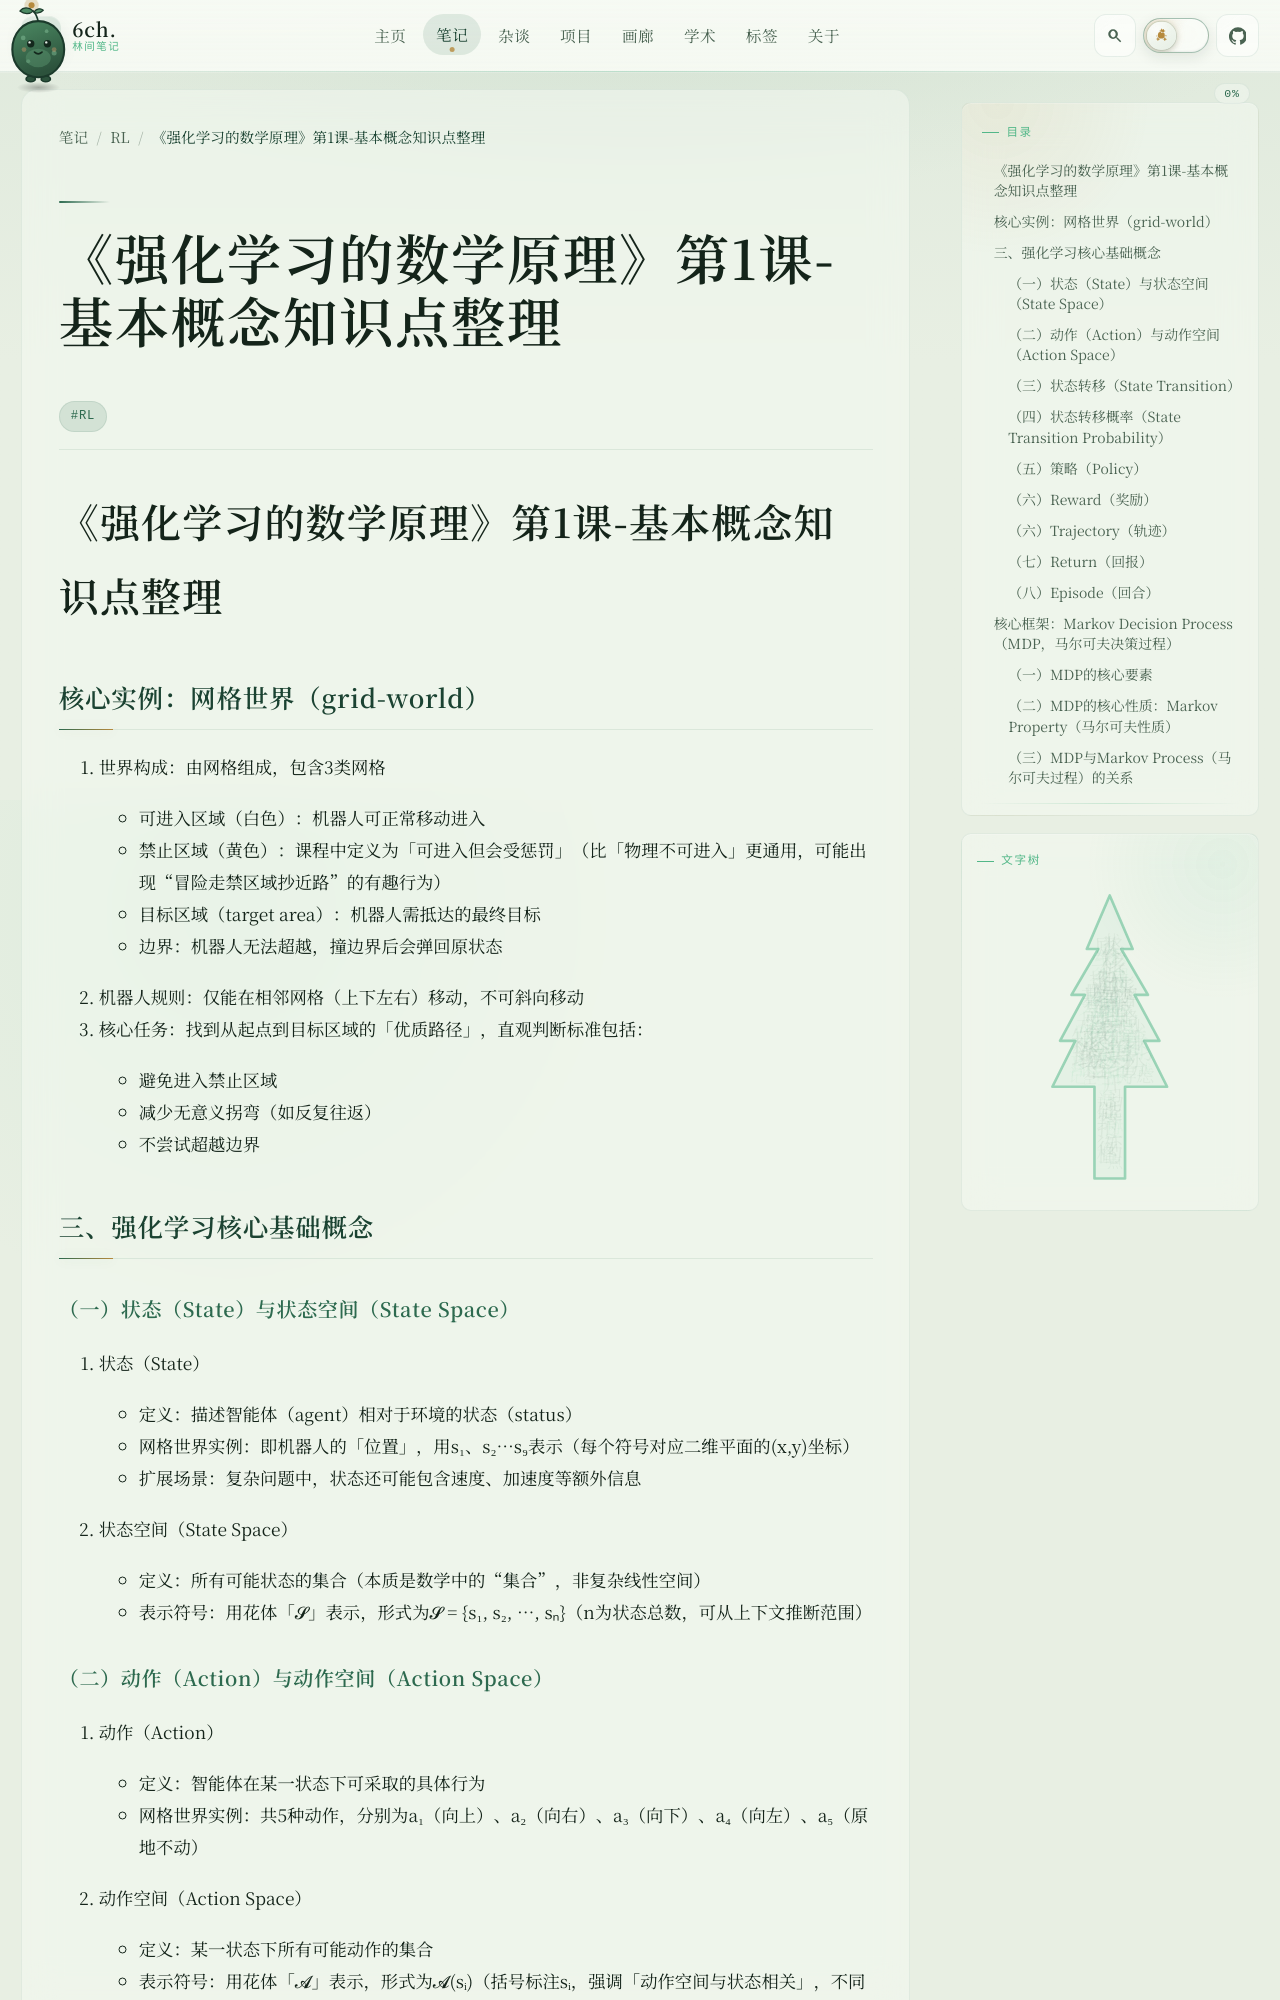

repository: 6chHenry/6chHenry.github.io · page: notes/RL/Chapter1/index.html · generator: mkdocs

# 《强化学习的数学原理》第1课-基本概念知识点整理


## 核心实例：网格世界（grid-world）
1. 世界构成：由网格组成，包含3类网格
   - 可进入区域（白色）：机器人可正常移动进入
   - 禁止区域（黄色）：课程中定义为「可进入但会受惩罚」（比「物理不可进入」更通用，可能出现“冒险走禁区域抄近路”的有趣行为）
   - 目标区域（target area）：机器人需抵达的最终目标
   - 边界：机器人无法超越，撞边界后会弹回原状态
2. 机器人规则：仅能在相邻网格（上下左右）移动，不可斜向移动
3. 核心任务：找到从起点到目标区域的「优质路径」，直观判断标准包括：
   - 避免进入禁止区域
   - 减少无意义拐弯（如反复往返）
   - 不尝试超越边界


## 三、强化学习核心基础概念
### （一）状态（State）与状态空间（State Space）
1. 状态（State）
   - 定义：描述智能体（agent）相对于环境的状态（status）
   - 网格世界实例：即机器人的「位置」，用s₁、s₂…s₉表示（每个符号对应二维平面的(x,y)坐标）
   - 扩展场景：复杂问题中，状态还可能包含速度、加速度等额外信息
2. 状态空间（State Space）
   - 定义：所有可能状态的集合（本质是数学中的“集合”，非复杂线性空间）
   - 表示符号：用花体「𝓢」表示，形式为𝓢 = {s₁, s₂, ..., sₙ}（n为状态总数，可从上下文推断范围）

### （二）动作（Action）与动作空间（Action Space）
1. 动作（Action）
   - 定义：智能体在某一状态下可采取的具体行为
   - 网格世界实例：共5种动作，分别为a₁（向上）、a₂（向右）、a₃（向下）、a₄（向左）、a₅（原地不动）
2. 动作空间（Action Space）
   - 定义：某一状态下所有可能动作的集合
   - 表示符号：用花体「𝓐」表示，形式为𝓐(sᵢ)（括号标注sᵢ，强调「动作空间与状态相关」，不同状态的可执行动作可能不同）

### （三）状态转移（State Transition）
1. 定义：智能体在某一状态下采取某一动作后，从当前状态移动到下一状态的过程
2. 网格世界实例：
   - 例1：在s₁状态采取a₂（向右）动作，下一状态为s₂
   - 例2：在s₁状态采取a₁（向上）动作，因撞边界弹回，下一状态仍为s₁
   - 例3：在s₅（禁区域相邻）采取a₂（向右）动作，下一状态为s₆（禁区域，会受惩罚）
3. 表示方式：简单场景可用「表格」表示（行=状态，列=动作，单元格=下一状态），但仅适用于「确定性转移」（无随机因素）
